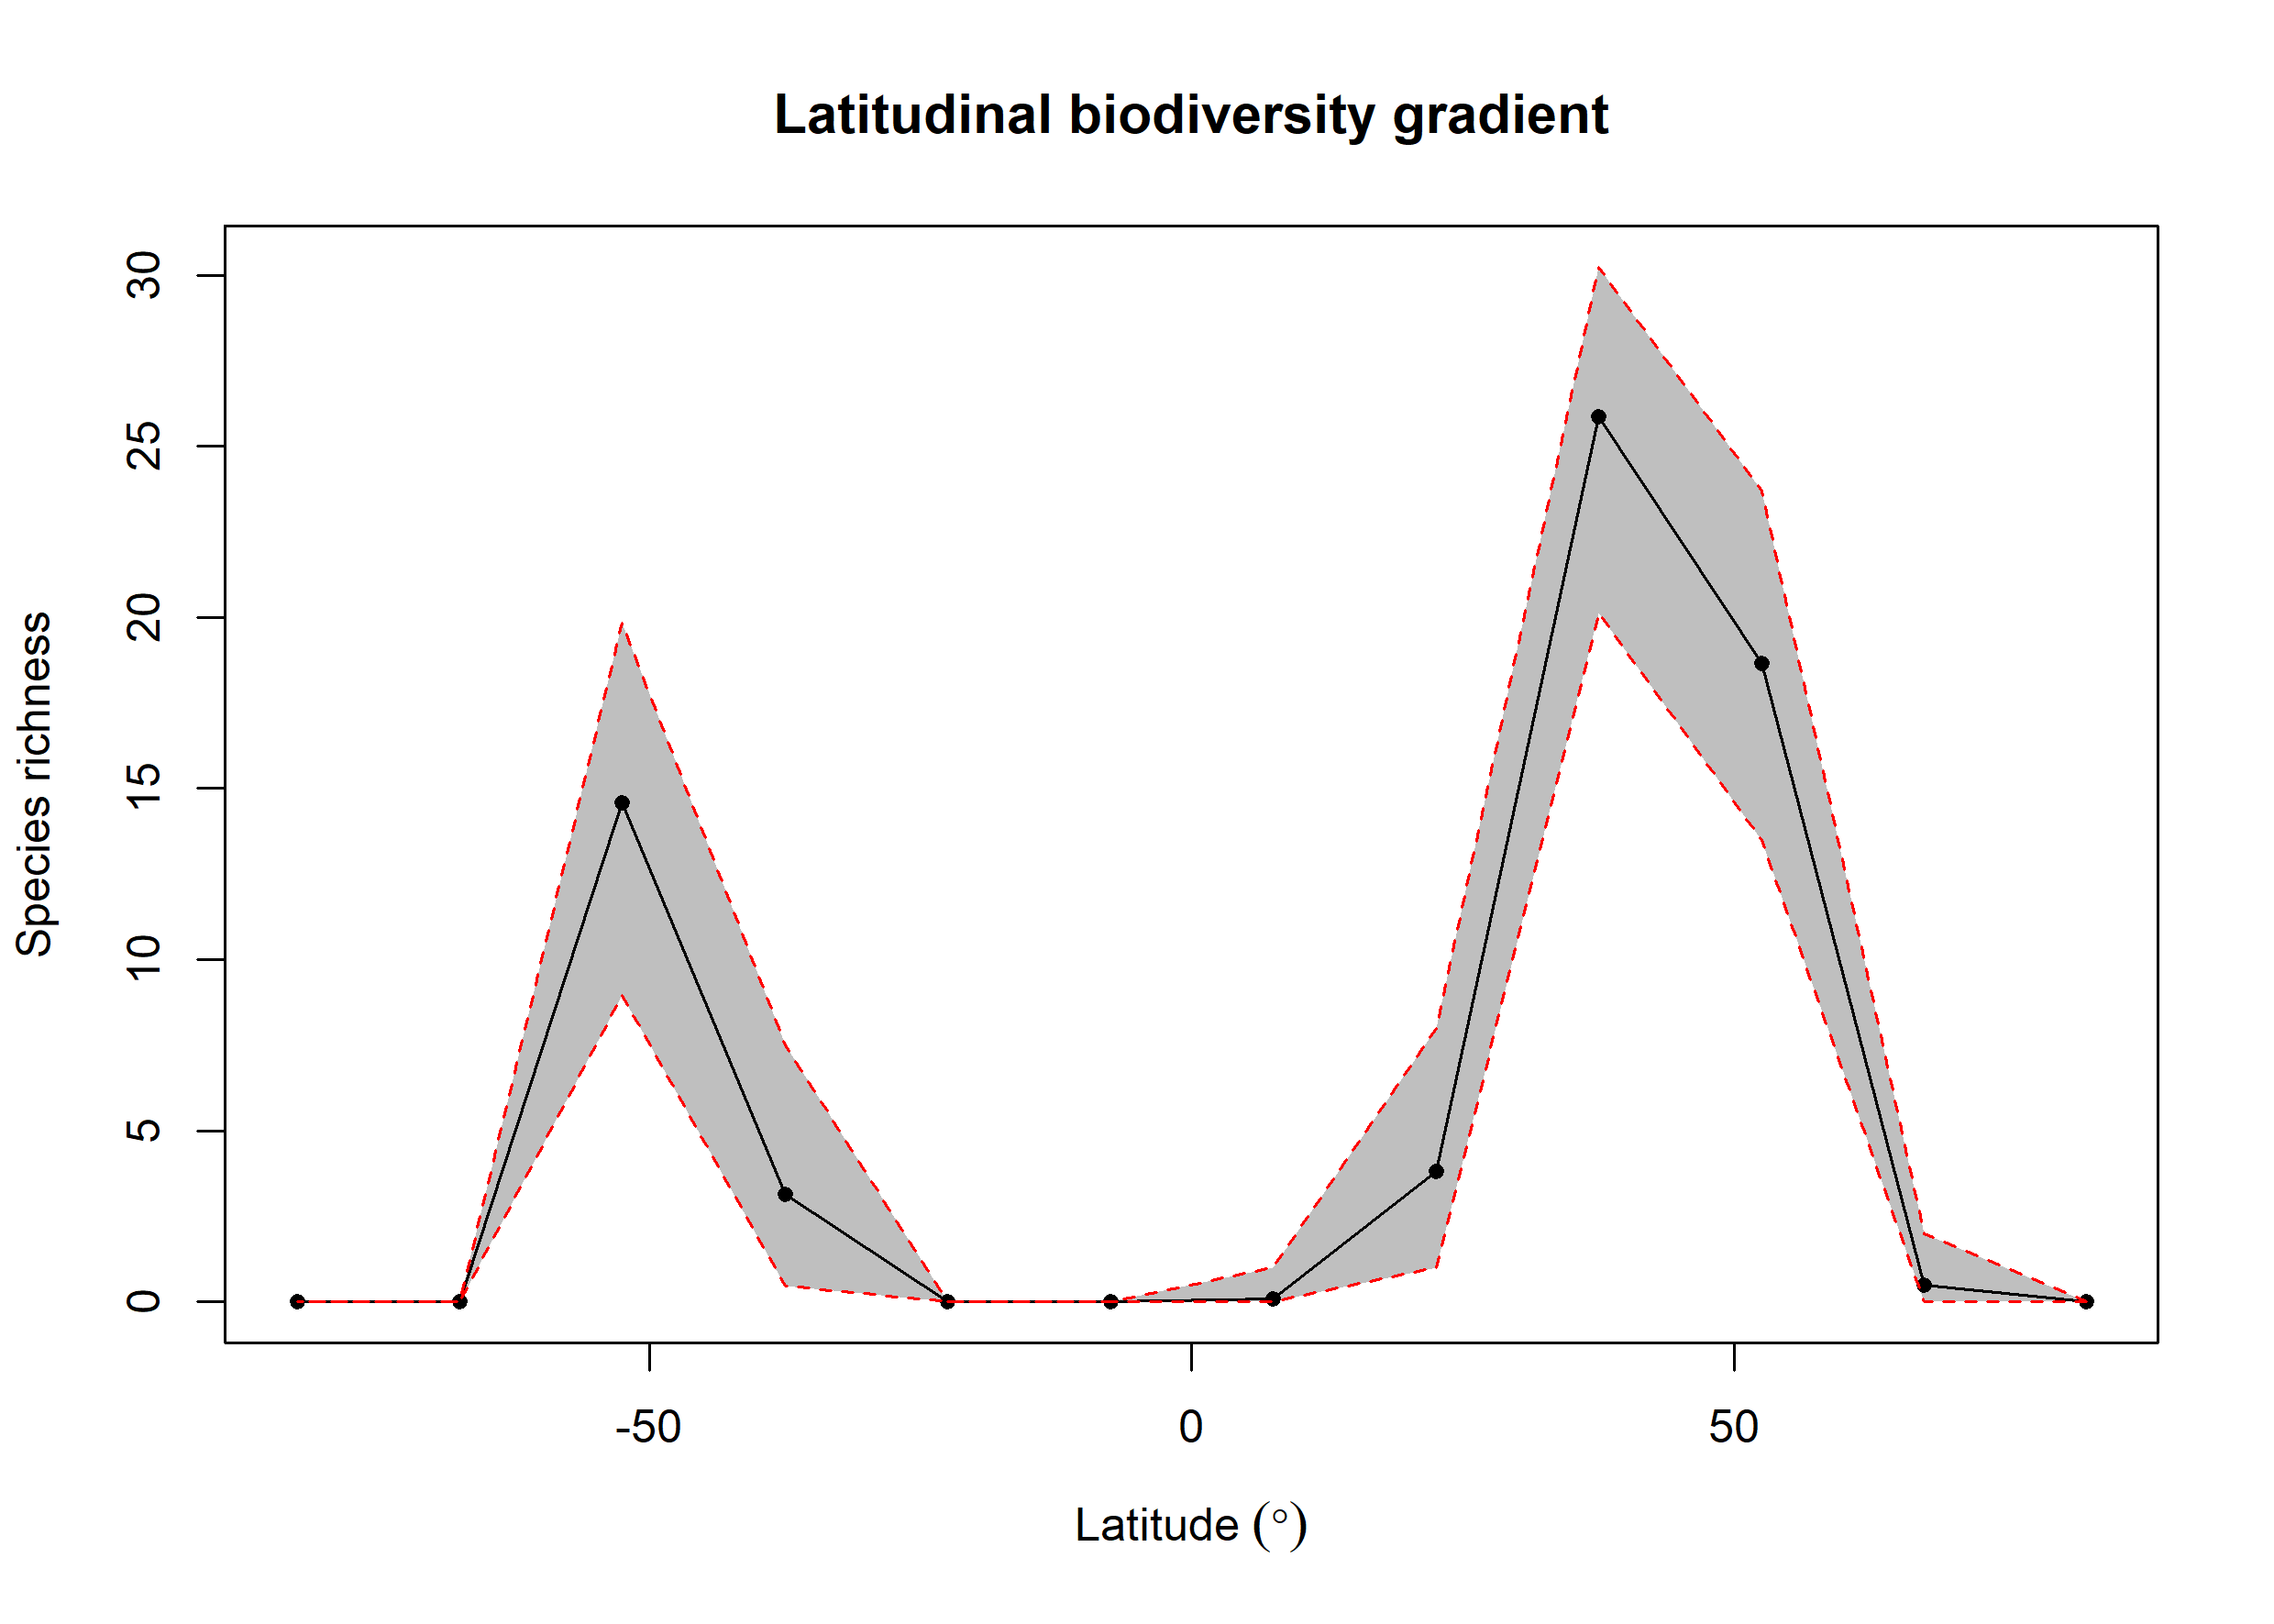

The file beside this chart, header and first rows:
bin, max, min, mid, hemisphere, mean_richness, CI.Lower, CI.Upper
1, 90, 75, 82.5, N, NA, NA, NA
2, 75, 60, 67.5, N, 0.49, 0, 2
3, 60, 45, 52.5, N, 18.64, 13.5, 23.68
4, 45, 30, 37.5, N, 25.86, 20.12, 30.24
5, 30, 15, 22.5, N, 3.819, 1, 7.99
6, 15, 0, 7.5, N, 0.08, 0, 1
7, 0, -15, -7.5, S, NA, NA, NA
8, -15, -30, -22.5, S, NA, NA, NA
9, -30, -45, -37.5, S, 3.149, 0.475, 7.518
10, -45, -60, -52.5, S, 14.59, 8.97, 19.85
11, -60, -75, -67.5, S, NA, NA, NA
12, -75, -90, -82.5, S, NA, NA, NA
